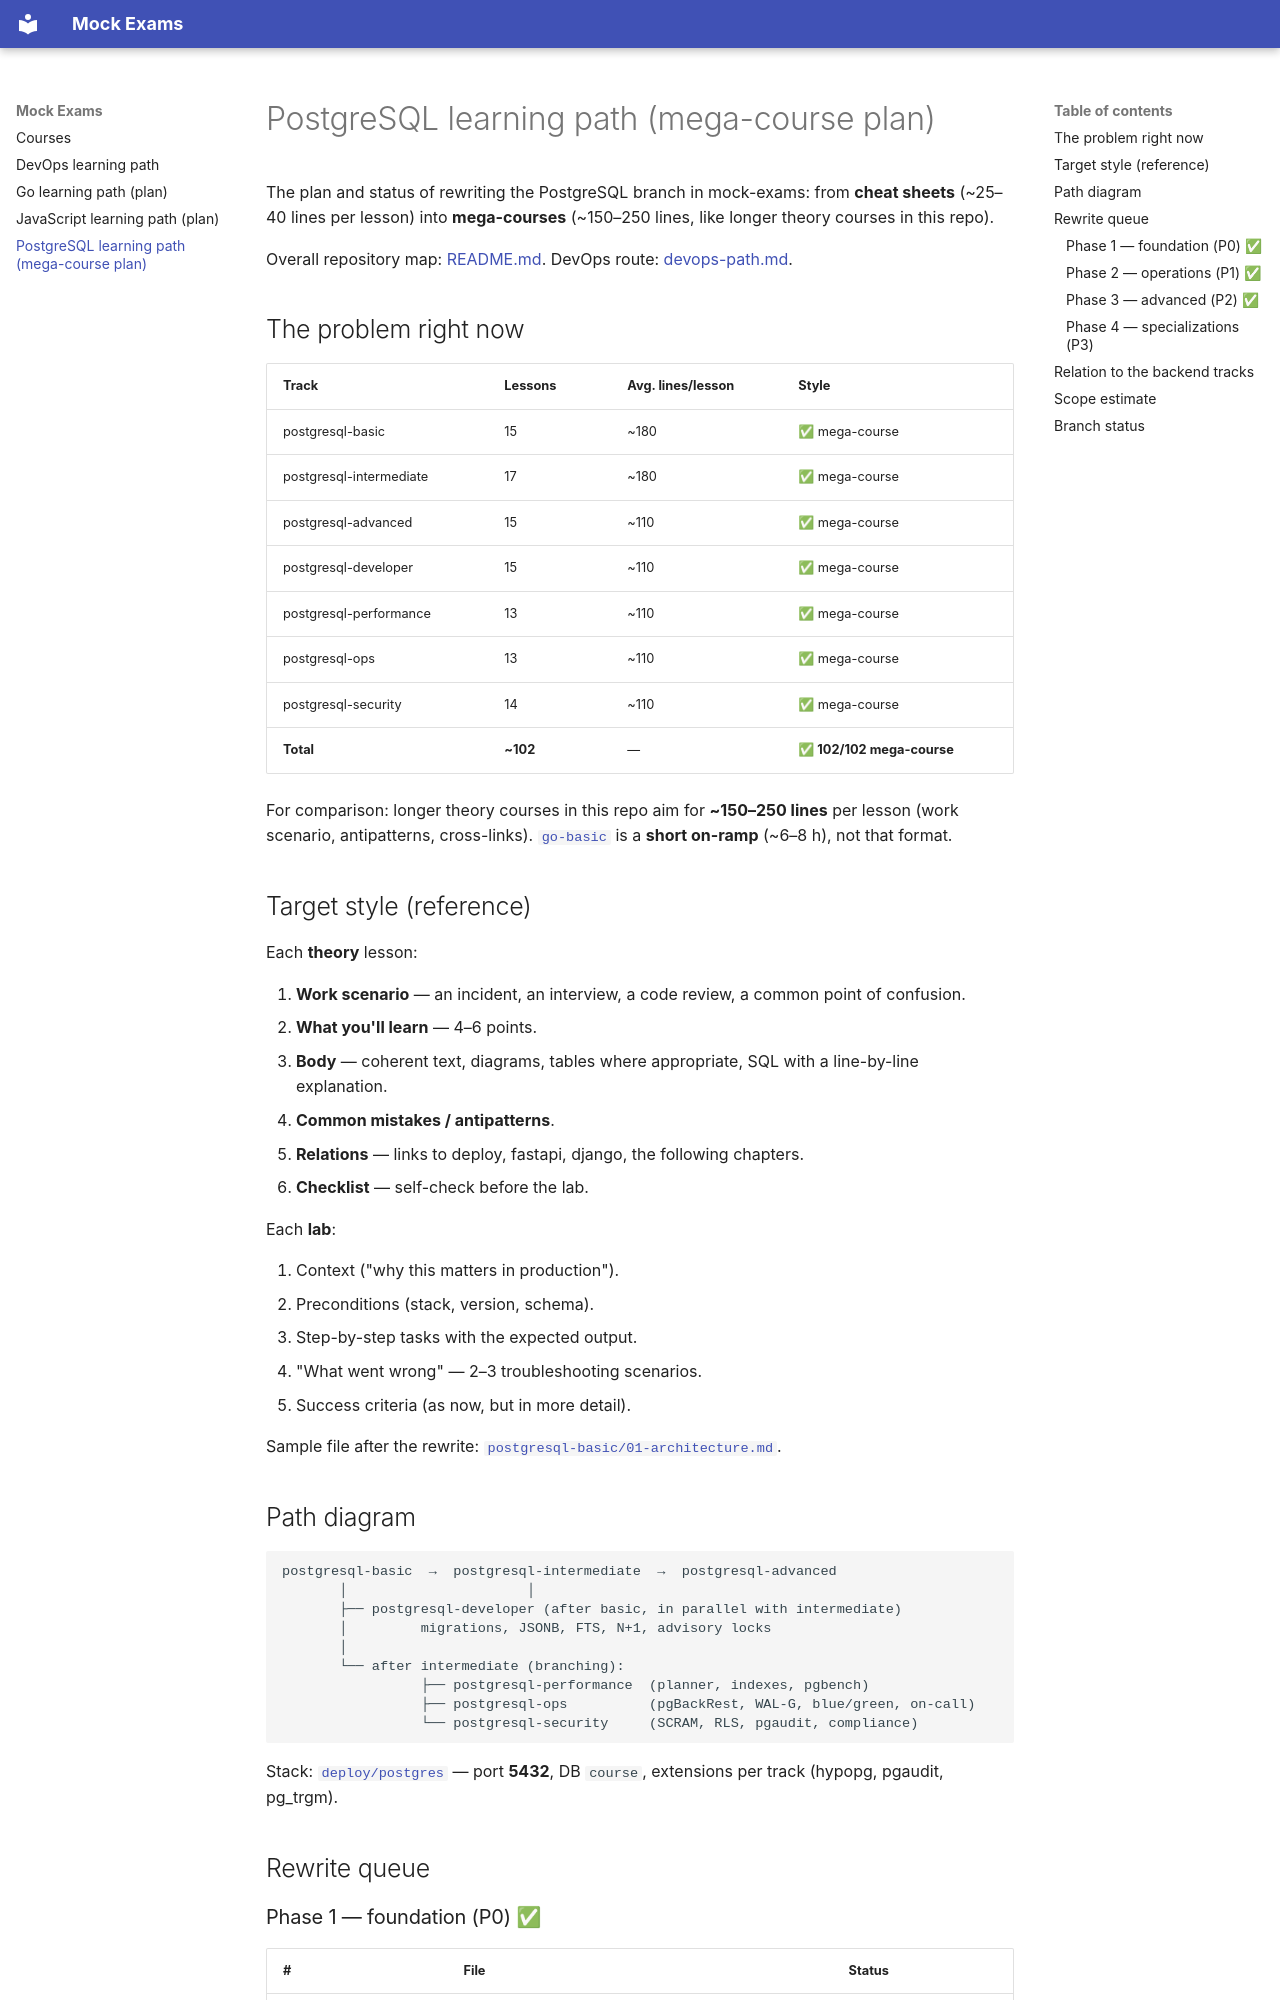

repository: FedorArbuzov/mock-exams · page: postgresql-path/index.html · generator: mkdocs

# PostgreSQL learning path (mega-course plan)

The plan and status of rewriting the PostgreSQL branch in mock-exams: from **cheat sheets** (~25–40 lines per lesson) into **mega-courses** (~150–250 lines, like longer theory courses in this repo).

Overall repository map: [README.md](README.md). DevOps route: [devops-path.md](devops-path.md).

## The problem right now

| Track | Lessons | Avg. lines/lesson | Style |
|------|--------|----------------|-------|
| postgresql-basic | 15 | ~180 | ✅ mega-course |
| postgresql-intermediate | 17 | ~180 | ✅ mega-course |
| postgresql-advanced | 15 | ~110 | ✅ mega-course |
| postgresql-developer | 15 | ~110 | ✅ mega-course |
| postgresql-performance | 13 | ~110 | ✅ mega-course |
| postgresql-ops | 13 | ~110 | ✅ mega-course |
| postgresql-security | 14 | ~110 | ✅ mega-course |
| **Total** | **~102** | — | **✅ 102/102 mega-course** |

For comparison: longer theory courses in this repo aim for **~150–250 lines** per lesson (work scenario, antipatterns, cross-links). [`go-basic`](go-basic/README.md) is a **short on-ramp** (~6–8 h), not that format.

## Target style (reference)

Each **theory** lesson:

1. **Work scenario** — an incident, an interview, a code review, a common point of confusion.
2. **What you'll learn** — 4–6 points.
3. **Body** — coherent text, diagrams, tables where appropriate, SQL with a line-by-line explanation.
4. **Common mistakes / antipatterns**.
5. **Relations** — links to deploy, fastapi, django, the following chapters.
6. **Checklist** — self-check before the lab.

Each **lab**:

1. Context ("why this matters in production").
2. Preconditions (stack, version, schema).
3. Step-by-step tasks with the expected output.
4. "What went wrong" — 2–3 troubleshooting scenarios.
5. Success criteria (as now, but in more detail).

Sample file after the rewrite: [`postgresql-basic/01-architecture.md`](postgresql-basic/01-architecture.md).
